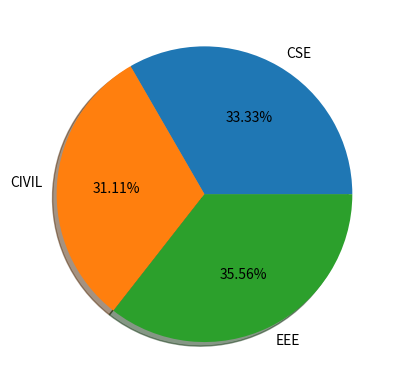

Write the Python code that produced this figure.
import matplotlib.pyplot as plt

data_dict = {'CSE':30, 'CIVIL':28, 'EEE':32}

x = list(data_dict.keys())
y = list(data_dict.values())

plt.pie(y, labels = x, autopct = '%0.2f%%', shadow='True')

plt.show()